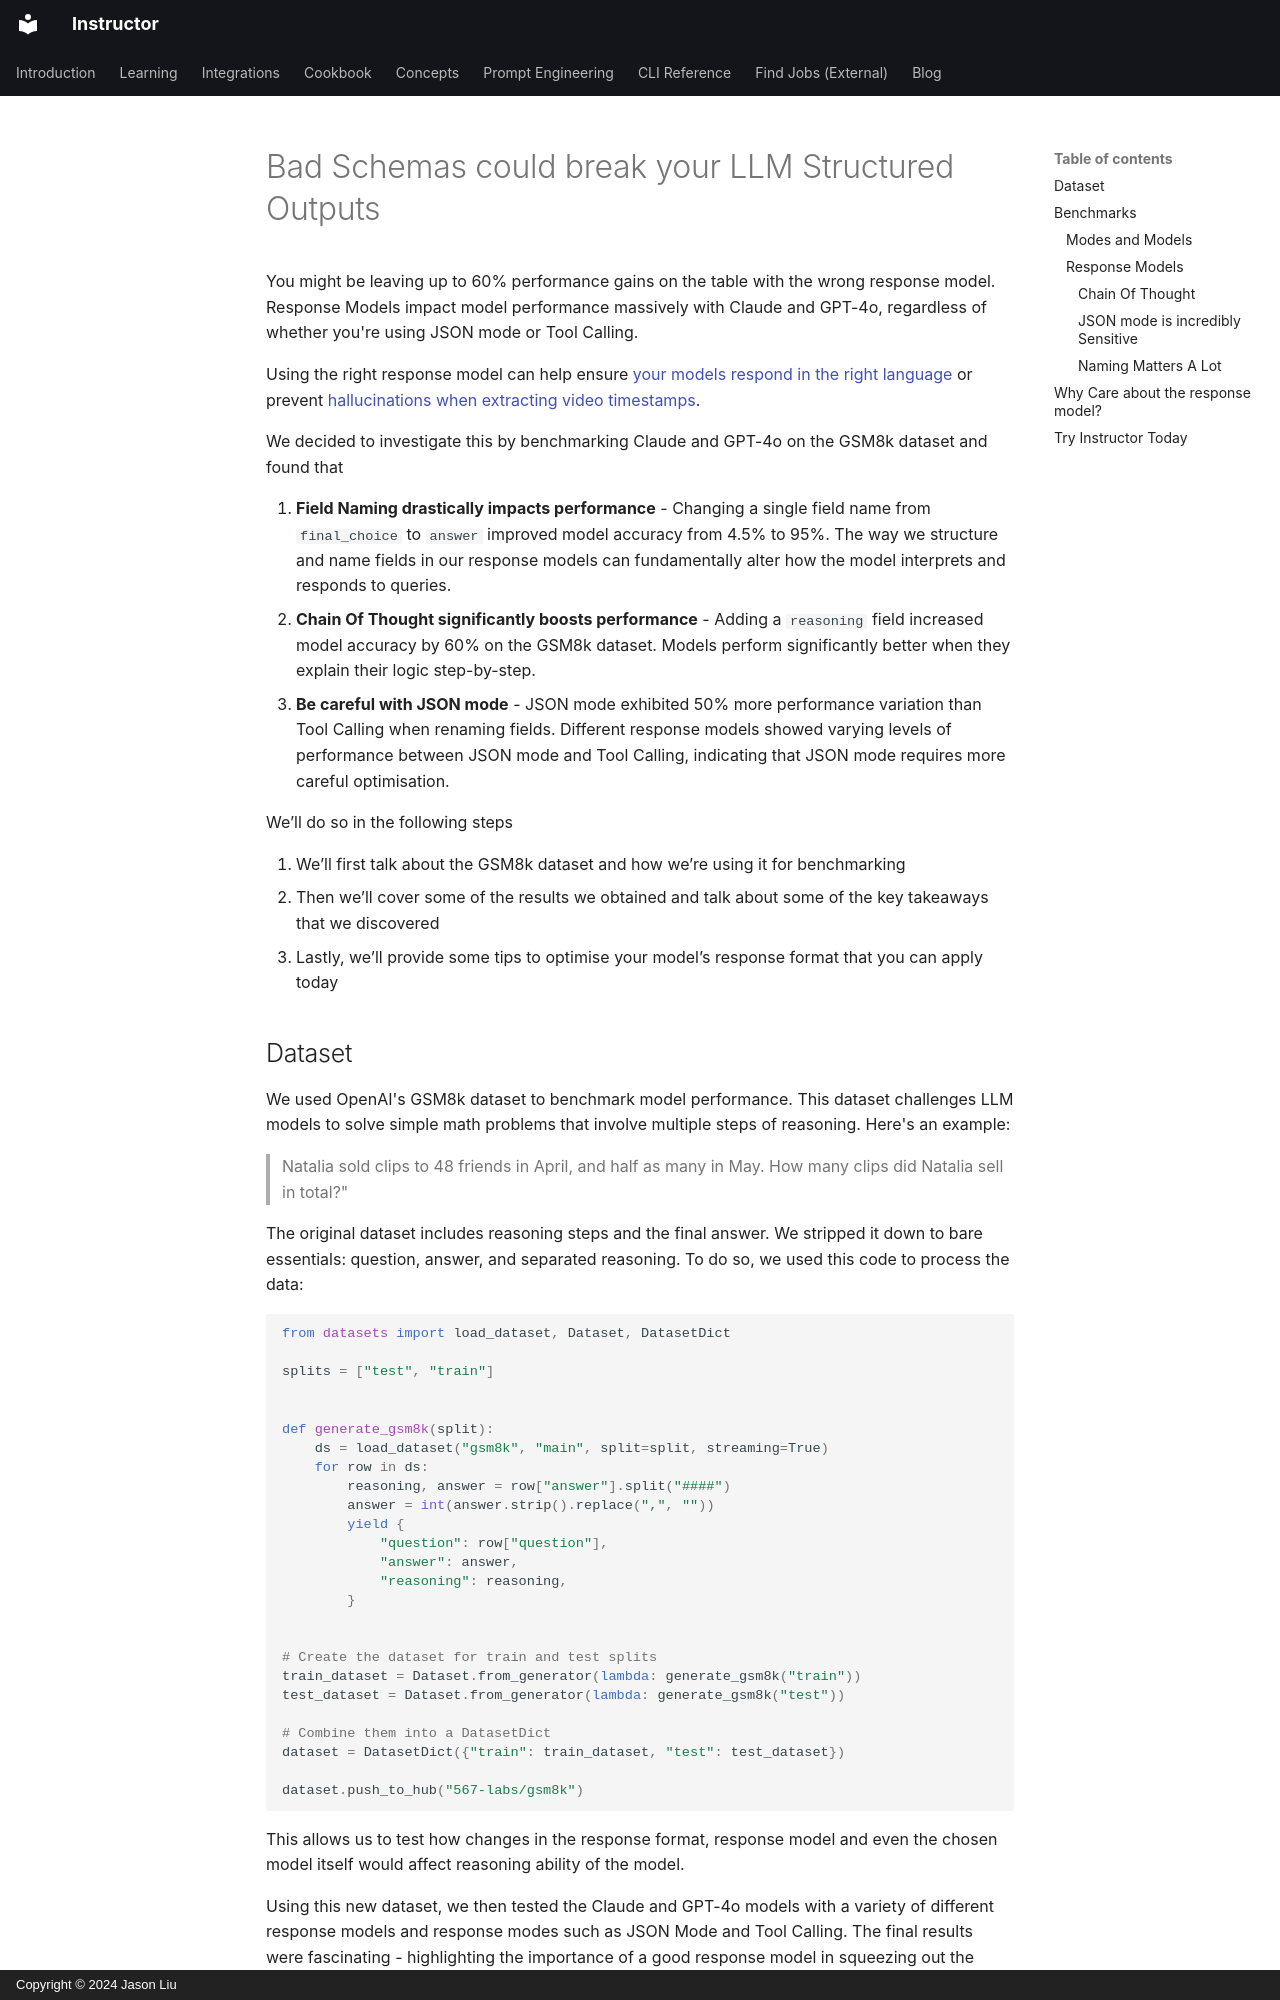

repository: 567-labs/instructor · page: blog/posts/bad-schemas-could-break-llms/index.html · generator: mkdocs · copyright: Copyright © 2024 Jason Liu

---
authors:
- ivanleomk
categories:
- LLM Techniques
comments: true
date: 2024-09-26
description: Discover how response models impact LLM performance, focusing on structured
  outputs for optimal results in GPT-4o and Claude models.
draft: false
tags:
- LLM Performance
- Response Models
- Structured Outputs
- GPT-4o
- Claude Models
---

# Bad Schemas could break your LLM Structured Outputs

You might be leaving up to 60% performance gains on the table with the wrong response model. Response Models impact model performance massively with Claude and GPT-4o, regardless of whether you're using JSON mode or Tool Calling.

Using the right response model can help ensure [your models respond in the right language](../posts/matching-language.md) or prevent [hallucinations when extracting video timestamps](../posts/timestamp.md).

We decided to investigate this by benchmarking Claude and GPT-4o on the GSM8k dataset and found that

1. **Field Naming drastically impacts performance** - Changing a single field name from `final_choice` to `answer` improved model accuracy from 4.5% to 95%. The way we structure and name fields in our response models can fundamentally alter how the model interprets and responds to queries.
2. **Chain Of Thought significantly boosts performance** - Adding a `reasoning` field increased model accuracy by 60% on the GSM8k dataset. Models perform significantly better when they explain their logic step-by-step.
3. **Be careful with JSON mode** - JSON mode exhibited 50% more performance variation than Tool Calling when renaming fields. Different response models showed varying levels of performance between JSON mode and Tool Calling, indicating that JSON mode requires more careful optimisation.

<!-- more -->

We’ll do so in the following steps

1. We’ll first talk about the GSM8k dataset and how we’re using it for benchmarking
2. Then we’ll cover some of the results we obtained and talk about some of the key takeaways that we discovered
3. Lastly, we’ll provide some tips to optimise your model’s response format that you can apply today
